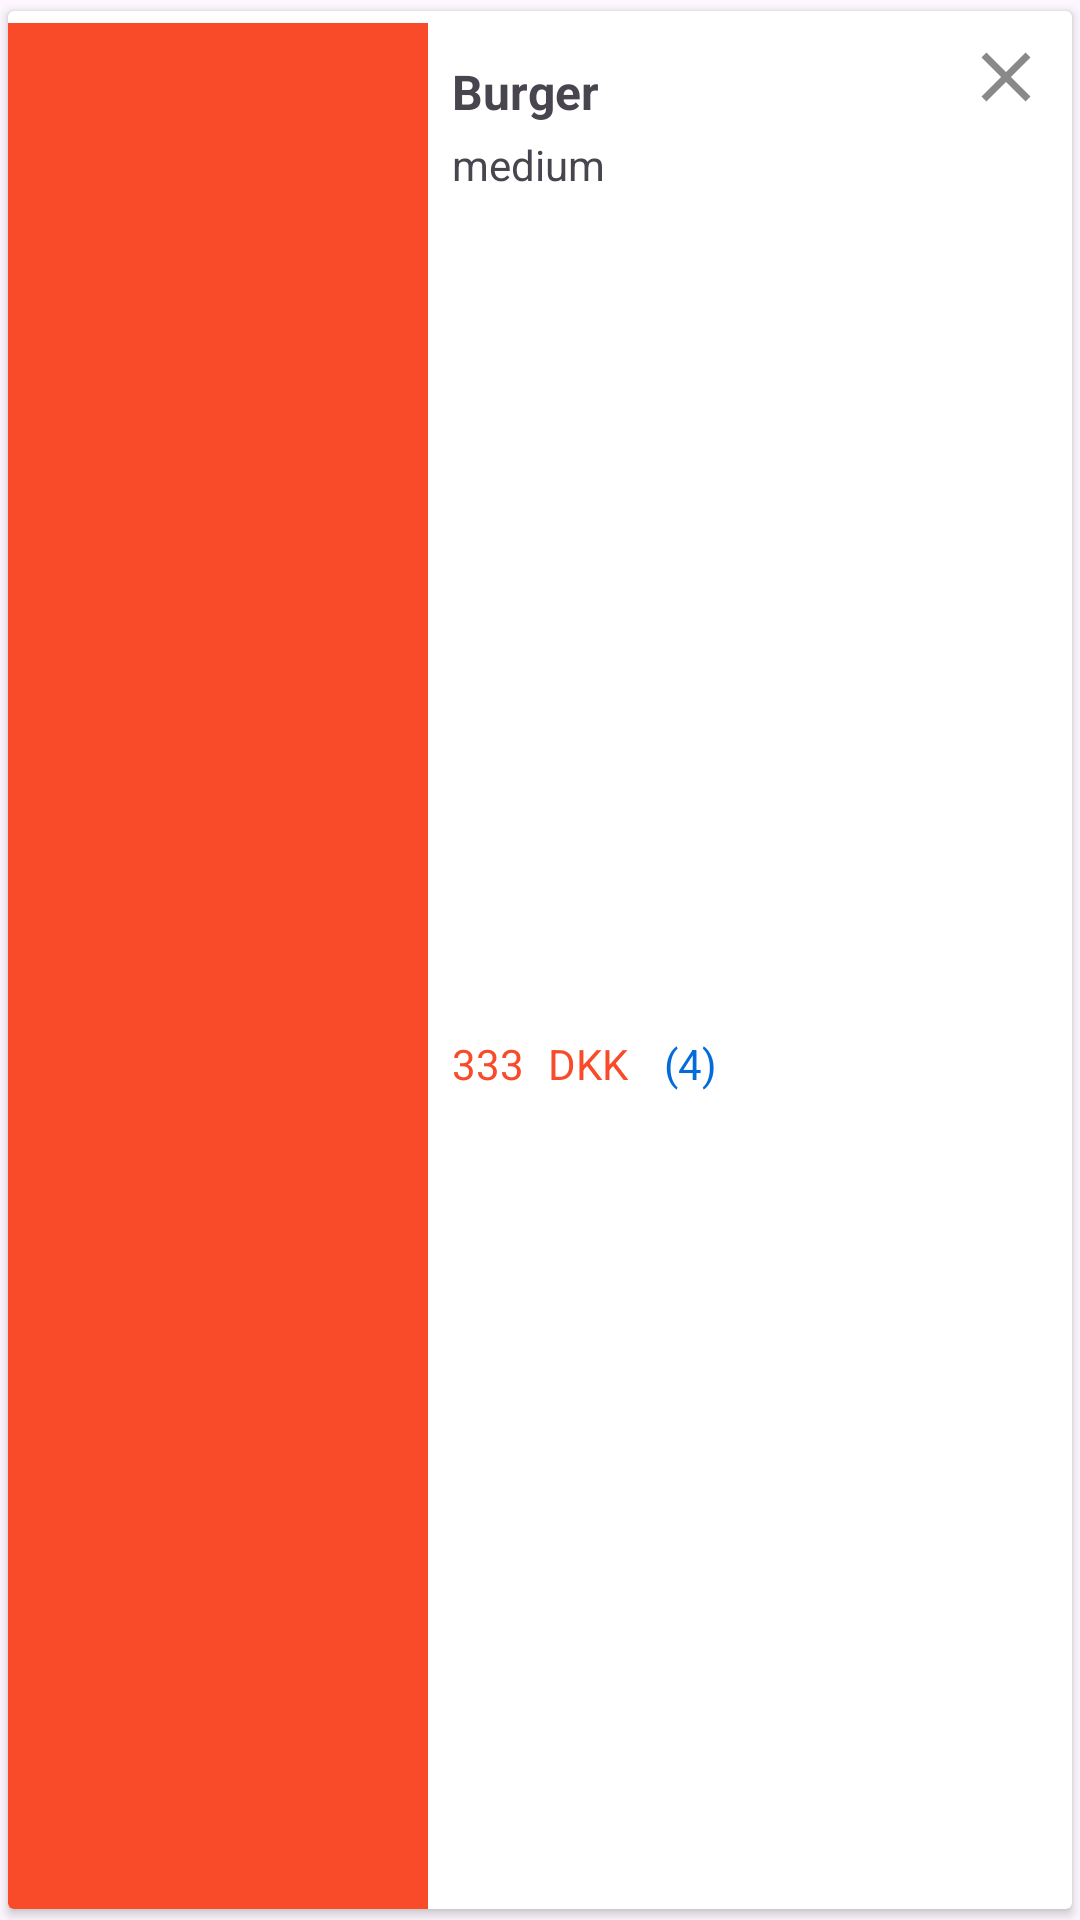

Android layout source for this screen:
<!-- AndroidManifest.xml: application theme Theme.EatWell -->
<!-- res/layout/cart_layout.xml -->
<?xml version="1.0" encoding="utf-8"?>
<androidx.cardview.widget.CardView
    xmlns:android="http://schemas.android.com/apk/res/android"
    android:layout_width="match_parent"
    android:layout_height="120dp"
    app:cardUseCompatPadding="true"
    xmlns:app="http://schemas.android.com/apk/res-auto">

    <androidx.constraintlayout.widget.ConstraintLayout
        android:layout_width="match_parent"
        android:layout_height="match_parent">

        <ImageView
            android:id="@+id/imgCart"
            app:layout_constraintTop_toTopOf="parent"
            app:layout_constraintBottom_toBottomOf="parent"
            app:layout_constraintStart_toStartOf="parent"
            android:layout_width="140dp"
            android:layout_height="0dp"
            android:src="@color/dark_orange"
            android:layout_marginTop="4dp"
            android:contentDescription="@null" />

        <TextView
            android:id="@+id/txtCartName"
            android:layout_width="0dp"
            android:layout_height="wrap_content"
            android:text="Burger"
            android:textStyle="bold"
            android:textSize="16sp"
            app:layout_constraintEnd_toStartOf="@id/imgCartDelete"
            app:layout_constraintStart_toEndOf="@id/imgCart"
            android:layout_marginEnd="8dp"
            android:layout_marginTop="16dp"
            android:layout_marginStart="8dp"
            app:layout_constraintTop_toTopOf="parent" />

        <TextView
            android:id="@+id/txtCartSize"
            android:layout_width="wrap_content"
            android:layout_height="wrap_content"
            android:text="medium"
            android:layout_marginTop="4dp"
            app:layout_constraintTop_toBottomOf="@+id/txtCartName"
            app:layout_constraintStart_toEndOf="@id/imgCart"
            android:layout_marginStart="8dp"/>

        <TextView
            android:id="@+id/txtCartPrice"
            android:layout_width="wrap_content"
            android:layout_height="wrap_content"
            android:text="333"
            android:layout_marginTop="8dp"
            app:layout_constraintBottom_toBottomOf="parent"
            android:textColor="@color/dark_orange"
            app:layout_constraintTop_toBottomOf="@+id/txtCartSize"
            app:layout_constraintStart_toEndOf="@id/imgCart"
            android:layout_marginStart="8dp"/>

        <TextView
            android:id="@+id/txtDkk"
            android:layout_width="wrap_content"
            android:layout_height="wrap_content"
            android:text="DKK"
            android:textColor="@color/dark_orange"
            app:layout_constraintTop_toTopOf="@id/txtCartPrice"
            app:layout_constraintStart_toEndOf="@id/txtCartPrice"
            app:layout_constraintBottom_toBottomOf="@id/txtCartPrice"
            android:layout_marginStart="8dp"/>

        <TextView
            android:id="@+id/txtCartQuantity"
            android:layout_width="wrap_content"
            android:layout_height="wrap_content"
            android:text="(4)"
            android:textColor="@color/teal_200"
            app:layout_constraintTop_toTopOf="@id/txtCartPrice"
            app:layout_constraintStart_toEndOf="@id/txtDkk"
            app:layout_constraintBottom_toBottomOf="@id/txtCartPrice"
            android:layout_marginStart="12dp"/>

        <ImageView
            android:id="@+id/imgCartDelete"
            android:layout_width="wrap_content"
            android:layout_height="wrap_content"
            android:layout_margin="2dp"
            android:padding="6dp"
            app:layout_constraintTop_toTopOf="parent"
            app:layout_constraintEnd_toEndOf="parent"
            android:src="@drawable/baseline_close_24"
            android:contentDescription="@null" />

    </androidx.constraintlayout.widget.ConstraintLayout>

</androidx.cardview.widget.CardView>
<!-- resources referenced by this layout -->
<resources>
  <color name="dark_orange">#F94A29</color>
  <color name="teal_200">#036BDA</color>
  <!-- drawable baseline_close_24 (drawable) -->
  <vector android:height="28dp" android:tint="#898989"
      android:viewportHeight="24" android:viewportWidth="24"
      android:width="28dp" xmlns:android="http://schemas.android.com/apk/res/android">
      <path android:fillColor="@android:color/white" android:pathData="M19,6.41L17.59,5 12,10.59 6.41,5 5,6.41 10.59,12 5,17.59 6.41,19 12,13.41 17.59,19 19,17.59 13.41,12z"/>
  </vector>
  <style name="Theme.EatWell" parent="Base.Theme.EatWell" />
  <style name="Base.Theme.EatWell" parent="Theme.Material3.DayNight.NoActionBar">
          
           <item name="colorPrimary">@color/dark_orange</item>
          <item name="colorAccent">@color/dark_orange</item>
      </style>
</resources>
